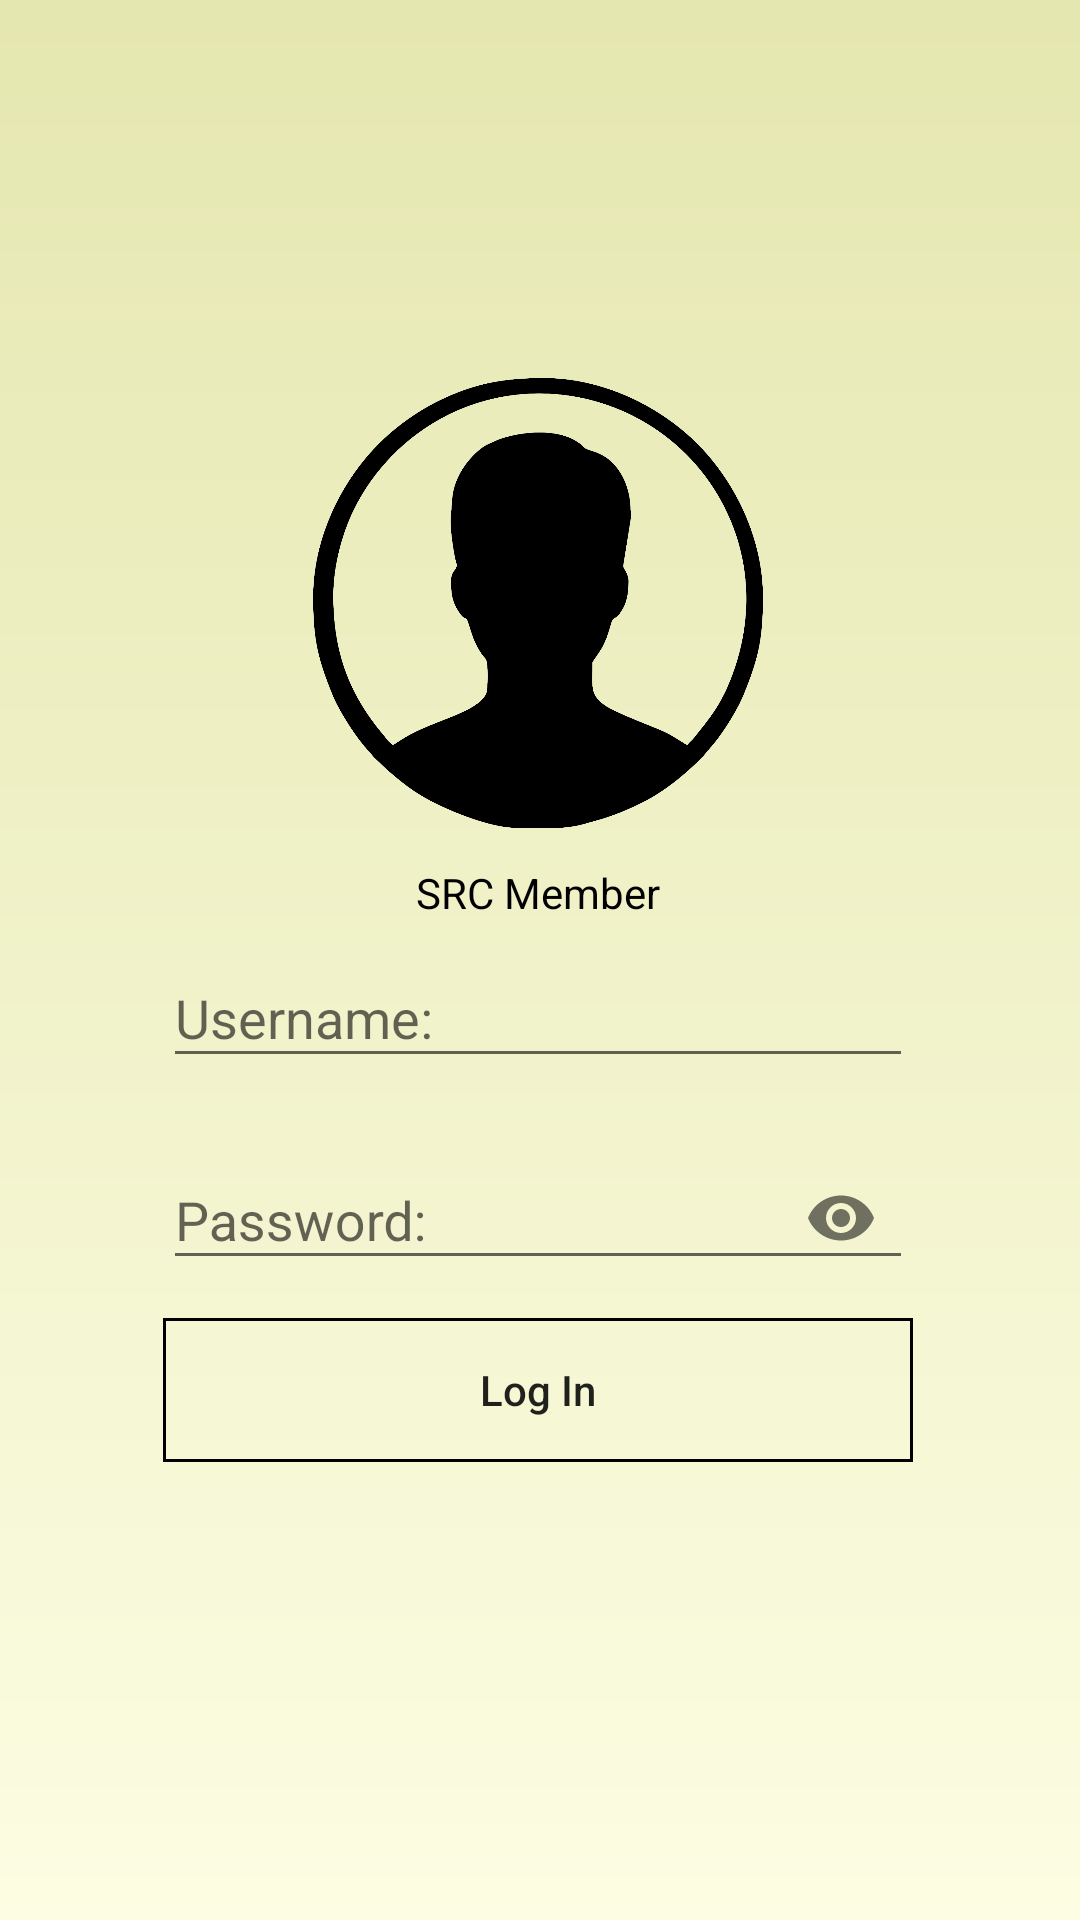

This screen was rendered from an Android layout file. Write that file and the resources it references.
<!-- AndroidManifest.xml: application theme AppTheme -->
<!-- res/layout/activity_log_in_src_member.xml -->
<?xml version="1.0" encoding="utf-8"?>
<android.support.constraint.ConstraintLayout
    xmlns:android="http://schemas.android.com/apk/res/android"
    xmlns:app="http://schemas.android.com/apk/res-auto"
    xmlns:tools="http://schemas.android.com/tools"
    android:id="@+id/cc2"
    android:layout_width="match_parent"
    android:layout_height="match_parent"
    android:background="@drawable/background"
    tools:context=".LogInActivity">

    <android.support.v7.widget.AppCompatTextView
        android:id="@+id/student_dis"
        android:layout_width="0dp"
        android:layout_height="0dp"
        android:layout_gravity="center_horizontal"
        android:layout_marginStart="8dp"
        android:layout_marginEnd="8dp"
        android:layout_marginBottom="8dp"
        android:text="@string/student"
        android:textColor="@android:color/black"
        app:layout_constraintBottom_toBottomOf="parent"
        app:layout_constraintEnd_toEndOf="parent"
        app:layout_constraintStart_toStartOf="parent" />

    <android.support.v7.widget.AppCompatImageView
        android:id="@+id/appCompatImageView"
        android:layout_width="0dp"
        android:layout_height="0dp"
        android:layout_marginStart="8dp"
        android:layout_marginEnd="8dp"
        android:layout_marginBottom="8dp"
        android:src="@drawable/full_logo" />

    <android.support.v7.widget.AppCompatTextView
        android:id="@+id/login_d"
        android:layout_width="0dp"
        android:layout_height="0dp"
        android:layout_gravity="center_horizontal"
        android:layout_margin="15dp"
        android:text="@string/log_in_helper"
        android:textColor="@android:color/black"
        android:textSize="25sp"
        android:textStyle="bold"
        app:layout_constraintEnd_toEndOf="@+id/appCompatImageView2"
        app:layout_constraintStart_toStartOf="@+id/appCompatImageView2"
        app:layout_constraintTop_toBottomOf="@+id/appCompatImageView2" />

    <android.support.v7.widget.AppCompatImageView
        android:id="@+id/appCompatImageView2"
        android:layout_width="150dp"
        android:layout_height="150dp"
        android:layout_gravity="center_horizontal"
        android:layout_marginStart="8dp"
        android:layout_marginTop="8dp"
        android:layout_marginEnd="8dp"
        android:layout_marginBottom="8dp"
        android:scaleType="centerInside"
        android:src="@drawable/user_icon"
        app:layout_constraintBottom_toBottomOf="parent"
        app:layout_constraintEnd_toEndOf="parent"
        app:layout_constraintHorizontal_bias="0.497"
        app:layout_constraintStart_toStartOf="parent"
        app:layout_constraintTop_toTopOf="parent"
        app:layout_constraintVertical_bias="0.249" />



    <android.support.v7.widget.AppCompatImageView
        android:id="@+id/member_icon_holder"
        android:layout_width="0dp"
        android:layout_height="0dp"
        android:layout_gravity="center_horizontal"
        android:layout_marginTop="28dp"
        android:layout_marginEnd="16dp"
        android:scaleType="centerInside"
        android:src="@drawable/user_icon"
        app:layout_constraintEnd_toEndOf="@+id/appCompatImageView"
        app:layout_constraintTop_toBottomOf="@+id/login_d" />

    <android.support.v7.widget.AppCompatTextView
        android:id="@+id/member_desc_holder"
        android:layout_width="wrap_content"
        android:layout_height="wrap_content"
        android:layout_gravity="center_horizontal"
        android:layout_marginTop="12dp"
        android:text="@string/src_member"
        android:textColor="@android:color/black"
        app:layout_constraintEnd_toEndOf="@+id/appCompatImageView2"
        app:layout_constraintStart_toStartOf="@+id/appCompatImageView2"
        app:layout_constraintTop_toBottomOf="@+id/appCompatImageView2" />

    <android.support.design.widget.TextInputLayout
        android:id="@+id/textInputLayout"
        android:layout_width="250dp"
        android:layout_height="56dp"
        app:layout_constraintEnd_toEndOf="@+id/member_desc_holder"
        app:layout_constraintStart_toStartOf="@+id/member_desc_holder"
        app:layout_constraintTop_toBottomOf="@+id/member_desc_holder">

        <android.support.design.widget.TextInputEditText
            android:id="@+id/username"
            android:layout_width="match_parent"
            android:layout_height="wrap_content"
            android:hint="@string/username"
            android:inputType="text" />
    </android.support.design.widget.TextInputLayout>

    <android.support.design.widget.TextInputLayout
        android:id="@+id/textInputLayout2"
        android:layout_width="250dp"
        android:layout_height="wrap_content"
        android:layout_marginTop="8dp"
        app:layout_constraintEnd_toEndOf="@+id/textInputLayout"
        app:layout_constraintHorizontal_bias="0.0"
        app:layout_constraintStart_toStartOf="@+id/textInputLayout"
        app:layout_constraintTop_toBottomOf="@+id/textInputLayout"
        app:passwordToggleEnabled="true">

        <android.support.design.widget.TextInputEditText
            android:id="@+id/pass"
            android:layout_width="match_parent"
            android:layout_height="wrap_content"
            android:hint="@string/password"
            android:inputType="textPassword" />
    </android.support.design.widget.TextInputLayout>

    <android.support.v7.widget.AppCompatButton
        android:id="@+id/log_in"
        android:layout_width="250dp"
        android:layout_height="wrap_content"
        android:layout_marginTop="8dp"
        android:layout_marginBottom="144dp"
        android:background="@drawable/log_in_button_background"
        android:text="@string/log_in"
        android:textAllCaps="false"
        app:layout_constraintBottom_toBottomOf="parent"
        app:layout_constraintEnd_toEndOf="@+id/textInputLayout2"
        app:layout_constraintHorizontal_bias="0.0"
        app:layout_constraintStart_toStartOf="@+id/textInputLayout2"
        app:layout_constraintTop_toBottomOf="@+id/textInputLayout2"
        app:layout_constraintVertical_bias="0.12" />

</android.support.constraint.ConstraintLayout>
<!-- resources referenced by this layout -->
<resources>
  <!-- drawable background (drawable) -->
  <?xml version="1.0" encoding="utf-8"?>
  <shape xmlns:android="http://schemas.android.com/apk/res/android"
      android:shape="rectangle">
  
      <gradient
          android:startColor="@color/colorPrimaryDark"
          android:endColor="@color/colorPrimary"
          android:angle="-90"/>
  
  </shape>
  <!-- drawable full_logo: png bitmap (drawable, 86603 bytes) -->
  <!-- drawable log_in_button_background (drawable) -->
  <?xml version="1.0" encoding="utf-8"?>
  <shape xmlns:android="http://schemas.android.com/apk/res/android"
      android:shape="rectangle">
  
      <solid
          android:color="@android:color/transparent"/>
  
      <stroke
          android:color="@color/log_in_stroke_color"
          android:width="1dp"/>
  </shape>
  <!-- drawable user_icon: png bitmap (drawable, 67579 bytes) -->
  <string name="log_in">Log In</string>
  <string name="log_in_helper">Log in as:</string>
  <string name="password">Password:</string>
  <string name="src_member">SRC Member</string>
  <string name="student">Student</string>
  <string name="username">Username:</string>
  <style name="AppTheme" parent="Theme.AppCompat.Light.DarkActionBar">
          
          <item name="colorPrimary">@color/colorPrimary</item>
          <item name="colorPrimaryDark">@color/colorPrimaryDark</item>
          <item name="colorAccent">@color/colorAccent</item>
      </style>
  <color name="colorPrimaryDark">#E5E7B0</color>
  <color name="colorPrimary">#FCFDE2</color>
  <color name="colorAccent">#000000</color>
</resources>
